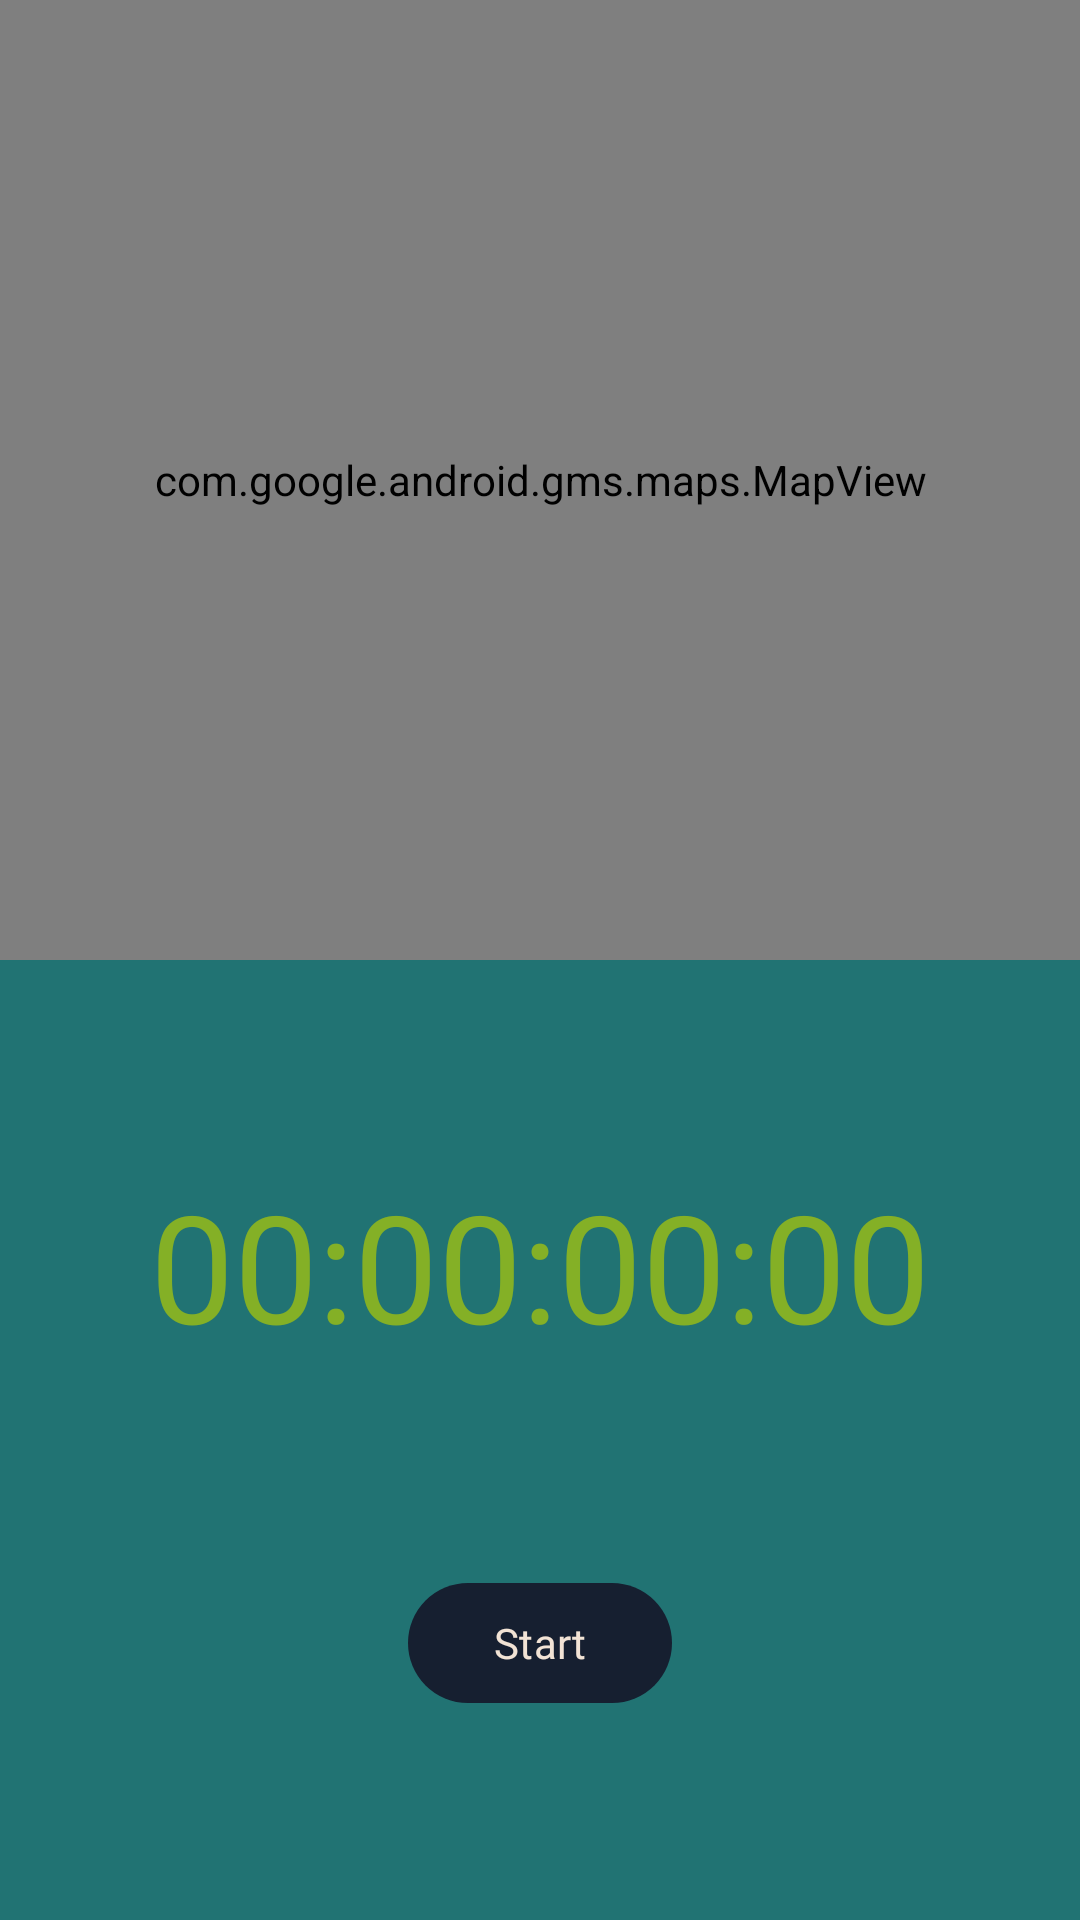

Reconstruct the res/layout file that produces this screen, plus the resources it refers to.
<!-- AndroidManifest.xml: application theme Theme.RunningTracker -->
<!-- res/layout/fragment_tracking.xml -->
<?xml version="1.0" encoding="utf-8"?>
<androidx.constraintlayout.widget.ConstraintLayout xmlns:android="http://schemas.android.com/apk/res/android"
    xmlns:app="http://schemas.android.com/apk/res-auto"
    xmlns:tools="http://schemas.android.com/tools"
    android:layout_width="match_parent"
    android:layout_height="match_parent">

    <androidx.constraintlayout.widget.ConstraintLayout
        android:id="@+id/clInnerLayout"
        android:layout_width="match_parent"
        android:layout_height="0dp"
        android:background="#217373"
        app:layout_constraintBottom_toBottomOf="parent"
        app:layout_constraintEnd_toEndOf="parent"
        app:layout_constraintHorizontal_bias="0.5"
        app:layout_constraintStart_toStartOf="parent"
        app:layout_constraintTop_toBottomOf="@+id/mapView">

        <com.google.android.material.textview.MaterialTextView
            android:id="@+id/tvTimer"
            android:layout_width="wrap_content"
            android:layout_height="wrap_content"
            android:text="00:00:00:00"
            android:textColor="#84B026"
            android:textSize="50sp"
            app:fontFamily="@font/poppins_bold"
            app:layout_constraintBottom_toTopOf="@+id/btnToggleRun"
            app:layout_constraintEnd_toEndOf="parent"
            app:layout_constraintHorizontal_bias="0.5"
            app:layout_constraintStart_toStartOf="parent"
            app:layout_constraintTop_toTopOf="parent" />

        <com.google.android.material.button.MaterialButton
            android:id="@+id/btnToggleRun"
            android:layout_width="wrap_content"
            android:layout_height="wrap_content"
            android:fontFamily="@font/poppins_semibold"
            android:text="Start"
            android:textColor="#F2E3D5"
            app:backgroundTint="#161F30"
            app:layout_constraintBottom_toBottomOf="parent"
            app:layout_constraintEnd_toStartOf="@+id/btnFinishRun"
            app:layout_constraintHorizontal_bias="0.5"
            app:layout_constraintStart_toStartOf="parent"
            app:layout_constraintTop_toBottomOf="@+id/tvTimer" />

        <com.google.android.material.button.MaterialButton
            android:id="@+id/btnFinishRun"
            android:layout_width="wrap_content"
            android:layout_height="wrap_content"
            android:text="Finish Run"
            android:visibility="gone"
            app:layout_constraintBottom_toBottomOf="parent"
            app:layout_constraintEnd_toEndOf="parent"
            app:layout_constraintHorizontal_bias="0.5"
            app:layout_constraintStart_toEndOf="@+id/btnToggleRun"
            app:layout_constraintTop_toBottomOf="@+id/tvTimer" />


    </androidx.constraintlayout.widget.ConstraintLayout>

    <com.google.android.material.textview.MaterialTextView
        android:id="@+id/tvLetsGo"
        android:layout_width="wrap_content"
        android:layout_height="wrap_content"
        android:text="Let's go, USERNAME!"
        android:textAlignment="center"
        android:textSize="50sp"
        android:visibility="gone"
        app:layout_constraintBottom_toTopOf="@+id/clInnerLayout"
        app:layout_constraintEnd_toEndOf="parent"
        app:layout_constraintHorizontal_bias="0.5"
        app:layout_constraintStart_toStartOf="parent"
        app:layout_constraintTop_toTopOf="parent" />

    <com.google.android.gms.maps.MapView
        android:id="@+id/mapView"
        android:layout_width="match_parent"
        android:layout_height="0dp"
        app:layout_constraintBottom_toTopOf="@+id/clInnerLayout"
        app:layout_constraintEnd_toEndOf="parent"
        app:layout_constraintHorizontal_bias="0.5"
        app:layout_constraintStart_toStartOf="parent"
        app:layout_constraintTop_toTopOf="parent" />

</androidx.constraintlayout.widget.ConstraintLayout>
<!-- resources referenced by this layout -->
<resources>
  <style name="Theme.RunningTracker" parent="Base.Theme.RunningTracker">
          <item name="windowActionBar">false</item>
          <item name="android:windowNoTitle">true</item>
      </style>
  <style name="Base.Theme.RunningTracker" parent="Theme.Material3.DayNight.NoActionBar">
          
           <item name="colorPrimary">#217373</item>
      </style>
</resources>
